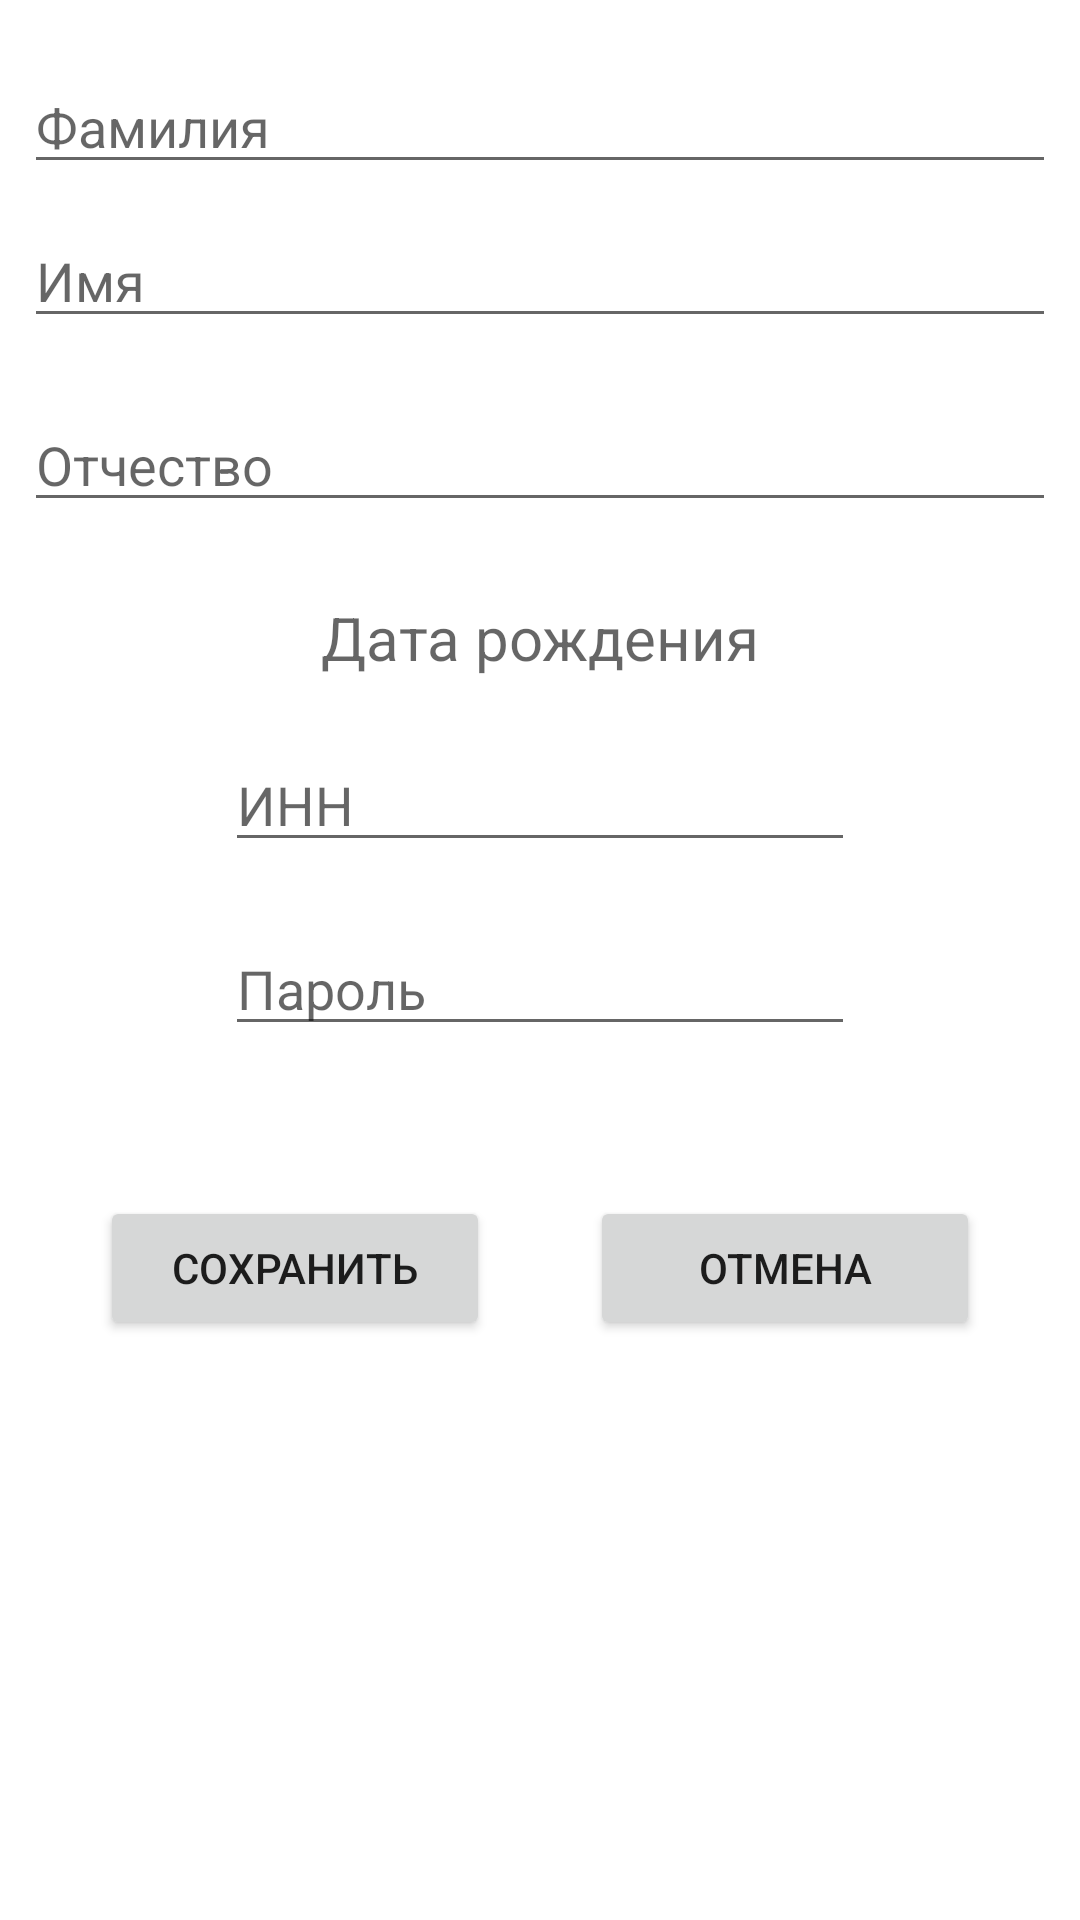

Reconstruct the res/layout file that produces this screen, plus the resources it refers to.
<!-- AndroidManifest.xml: application theme Theme.MyApplicationDIA -->
<!-- res/layout/activity_enter_data.xml -->
<?xml version="1.0" encoding="utf-8"?>
<androidx.constraintlayout.widget.ConstraintLayout xmlns:android="http://schemas.android.com/apk/res/android"
    xmlns:app="http://schemas.android.com/apk/res-auto"
    xmlns:tools="http://schemas.android.com/tools"
    android:layout_width="match_parent"
    android:layout_height="match_parent"
    tools:context=".EnterData">

    <EditText
        android:id="@+id/lastName"
        android:layout_width="0dp"
        android:layout_height="wrap_content"
        android:layout_marginStart="8dp"
        android:layout_marginTop="20dp"
        android:layout_marginEnd="8dp"
        android:ems="10"
        android:hint="Фамилия"
        android:inputType="textPersonName"
        app:layout_constraintEnd_toEndOf="parent"
        app:layout_constraintStart_toStartOf="parent"
        app:layout_constraintTop_toTopOf="parent" />

    <EditText
        android:id="@+id/name"
        android:layout_width="0dp"
        android:layout_height="wrap_content"
        android:layout_marginStart="8dp"
        android:layout_marginTop="10dp"
        android:layout_marginEnd="8dp"
        android:ems="10"
        android:hint="Имя"
        android:inputType="textPersonName"
        app:layout_constraintEnd_toEndOf="parent"
        app:layout_constraintStart_toStartOf="parent"
        app:layout_constraintTop_toBottomOf="@+id/lastName" />

    <EditText
        android:id="@+id/secondName"
        android:layout_width="0dp"
        android:layout_height="wrap_content"
        android:layout_marginStart="8dp"
        android:layout_marginTop="20dp"
        android:layout_marginEnd="8dp"
        android:ems="10"
        android:hint="Отчество"
        android:inputType="textPersonName"
        app:layout_constraintEnd_toEndOf="parent"
        app:layout_constraintStart_toStartOf="parent"
        app:layout_constraintTop_toBottomOf="@+id/name" />

    <TextView
        android:id="@+id/bornDate"
        android:layout_width="wrap_content"
        android:layout_height="wrap_content"
        android:layout_marginTop="25dp"
        android:ems="10"
        android:gravity="center"
        android:hint="Дата рождения"
        android:textSize="20sp"
        app:layout_constraintEnd_toEndOf="parent"
        app:layout_constraintStart_toStartOf="parent"
        app:layout_constraintTop_toBottomOf="@+id/secondName" />

    <EditText
        android:id="@+id/inn"
        android:layout_width="wrap_content"
        android:layout_height="wrap_content"
        android:layout_marginStart="8dp"
        android:layout_marginTop="20dp"
        android:layout_marginEnd="8dp"
        android:ems="10"
        android:hint="ИНН"
        android:inputType="number"
        app:layout_constraintEnd_toEndOf="parent"
        app:layout_constraintStart_toStartOf="parent"
        app:layout_constraintTop_toBottomOf="@+id/bornDate" />

    <EditText
        android:id="@+id/pass"
        android:layout_width="wrap_content"
        android:layout_height="wrap_content"
        android:layout_marginTop="20dp"
        android:ems="10"
        android:hint="@string/hintPass"
        android:inputType="number"
        android:password="true"
        app:layout_constraintEnd_toEndOf="parent"
        app:layout_constraintStart_toStartOf="parent"
        app:layout_constraintTop_toBottomOf="@+id/inn" />

    <Button
        android:id="@+id/buttonOk"
        android:layout_width="130dp"
        android:layout_height="wrap_content"
        android:layout_marginTop="50dp"
        android:text="@string/saveButton"
        app:layout_constraintEnd_toStartOf="@+id/buttonNo"
        app:layout_constraintStart_toStartOf="parent"
        app:layout_constraintTop_toBottomOf="@+id/pass" />

    <Button
        android:id="@+id/buttonNo"
        android:layout_width="130dp"
        android:layout_height="wrap_content"
        android:text="@string/cancelButton"
        app:layout_constraintEnd_toEndOf="parent"
        app:layout_constraintStart_toEndOf="@id/buttonOk"
        app:layout_constraintTop_toTopOf="@+id/buttonOk" />

</androidx.constraintlayout.widget.ConstraintLayout>
<!-- resources referenced by this layout -->
<resources>
  <string name="cancelButton">Отмена</string>
  <string name="hintPass">Пароль</string>
  <string name="saveButton">Сохранить</string>
  <style name="Theme.MyApplicationDIA" parent="Theme.MaterialComponents.DayNight.NoActionBar">
          
          <item name="colorPrimary">@color/purple_500</item>
          <item name="colorPrimaryVariant">@color/purple_700</item>
          <item name="colorOnPrimary">@color/white</item>
          
          <item name="colorSecondary">@color/teal_200</item>
          <item name="colorSecondaryVariant">@color/teal_700</item>
          <item name="colorOnSecondary">@color/black</item>
          <item name="android:windowFullscreen">true</item>
          
          <item name="android:statusBarColor" tools:targetApi="l">?attr/colorPrimaryVariant</item>
          
      </style>
  <color name="purple_500">#E3C6D8</color>
  <color name="purple_700">#FF3700B3</color>
  <color name="white">#FFFFFFFF</color>
  <color name="teal_200">#C4BDD5</color>
  <color name="teal_700">#FF018786</color>
  <color name="black">#FF000000</color>
</resources>
